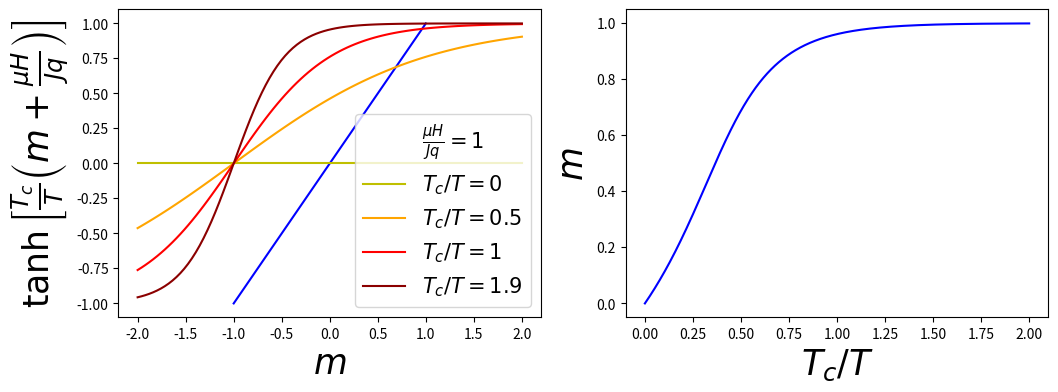

Reproduce this figure in Python.
import numpy as np
import scipy as sp
import scipy.optimize
import time
import matplotlib.pyplot as plt


def magnetization(m, tc_over_t):
    """
    Fonction qui renvoit tanh(m * tc/t)

    :param m: (float) Valeur de l'aimantation
    :param tc_over_t: (float) Rapport Tc/T
    :return: (float) m
    """

    #On utilise Tc sur T

    return np.tanh(m*tc_over_t)

def magnetization_H(m, tc_over_t, muH_over_jq):

    return np.tanh(tc_over_t*(m+muH_over_jq))

def newton_f(m ,tc_over_t):
    return magnetization(m, tc_over_t) - m

def newton_fH(m, tc_over_t, muH_over_jq):
    return magnetization_H(m, tc_over_t, muH_over_jq) - m

def newton_df(m, tc_over_t):
    return tc_over_t*(1-np.tanh(m*tc_over_t)*np.tanh(m*tc_over_t)) - 1

def newton_dfH(m, tc_over_t, muH_over_jq):
    return tc_over_t*(1-magnetization_H(m, tc_over_t, muH_over_jq)*magnetization_H(m, tc_over_t, muH_over_jq)) - 1

if __name__ == '__main__':
    #for i in np.arange(0,10):
    #    print(sp.optimize.newton(newton_f,0.2*i*(-1)**i, newton_df, args=(1.3,)))

    #pointlist = np.array([], dtype=np.float32)

    #for tc_over_t in np.linspace(0,2, 1000):
    #    point = sp.optimize.newton(newton_f,0.2, args=(tc_over_t,))
    #    if tc_over_t > 1 and abs(point) < 1e-8:
    #        while abs(point) < 1e-8:
    #            point = sp.optimize.newton(newton_f, np.random.rand(), newton_df, args=(tc_over_t,))
    #    pointlist = np.append(pointlist, point)

    #fig = plt.figure(figsize=(12, 4))
    #ax = fig.add_subplot(121)
    #ax.plot(np.linspace(-1, 1), np.linspace(-1, 1), 'b-')
    #m = np.linspace(-1, 1, 100)
    #color_list = ['y', 'orange', 'r', 'darkred', 'saddlebrown']
    #i = 0
    #for tc_sur_t in [1, 1.3, 1.6, 1.9]:
    #    ax.plot(m, magnetization(m, tc_sur_t), color=color_list[i], label='$T_c/T = {}$'.format(tc_sur_t))
    #    i += 1
    #ax.legend(loc=2, fontsize=15)
    #ax.set_xlabel('$m$', fontsize=25)
    #ax.set_ylabel('$\\tanh(m T_c/T)$', fontsize=25)

    #ax2 = fig.add_subplot(122)
    #ax2.plot(np.linspace(0, 2, 1000)[499:], abs(pointlist[499:]), 'b')
    #ax2.plot(np.linspace(0, 2, 1000)[499:], -abs(pointlist[499:]), 'r')
    #ax2.plot([0, 2], [0, 0], 'purple')
    #ax2.set_xlabel('$T_c/T$', fontsize=25)
    #ax2.set_ylabel('$m$', fontsize=25)
    #plt.show()

    ################# With magnetic field ########################

    pointlist = np.array([], dtype=np.float32)

    for tc_over_t in np.linspace(0,2, 1000):
        point = sp.optimize.newton(newton_fH,0.2, args=(tc_over_t, 1))
        if tc_over_t > 1 and abs(point) < 1e-8:
            while abs(point) < 1e-8:
                point = sp.optimize.newton(newton_fH, np.random.rand(), newton_dfH, args=(tc_over_t, 1))
        pointlist = np.append(pointlist, point)

    fig = plt.figure(figsize=(12, 4))

    ax = fig.add_subplot(121)
    ax.plot([], [], ' ', label=r"$\frac{\mu H}{Jq} = 1$")
    ax.plot(np.linspace(-1, 1), np.linspace(-1, 1), 'b-')
    m = np.linspace(-2, 2, 100)
    color_list = ['y', 'orange', 'r', 'darkred', 'saddlebrown']
    i = 0
    for tc_sur_t in [0, 0.5, 1, 1.9]:
        ax.plot(m, magnetization_H(m, tc_sur_t, 1), color=color_list[i], label='$T_c/T = {}$'.format(tc_sur_t))
        i += 1

    ax.legend(loc=0, fontsize=15)
    ax.set_xlabel('$m$', fontsize=25)
    ax.set_ylabel(r'$\tanh\left[\frac{T_c}{T}\left(m + \frac{\mu H}{Jq}\right)\right]$', fontsize=25)

    ax2 = fig.add_subplot(122)
    ax2.plot(np.linspace(0, 2, 1000), abs(pointlist), 'b')
    #ax2.plot(np.linspace(0, 2, 1000), -abs(pointlist), 'r')
    #ax2.plot([0, 2], [0, 0], 'purple')
    ax2.set_xlabel('$T_c/T$', fontsize=25)
    ax2.set_ylabel('$m$', fontsize=25)
    plt.show()
